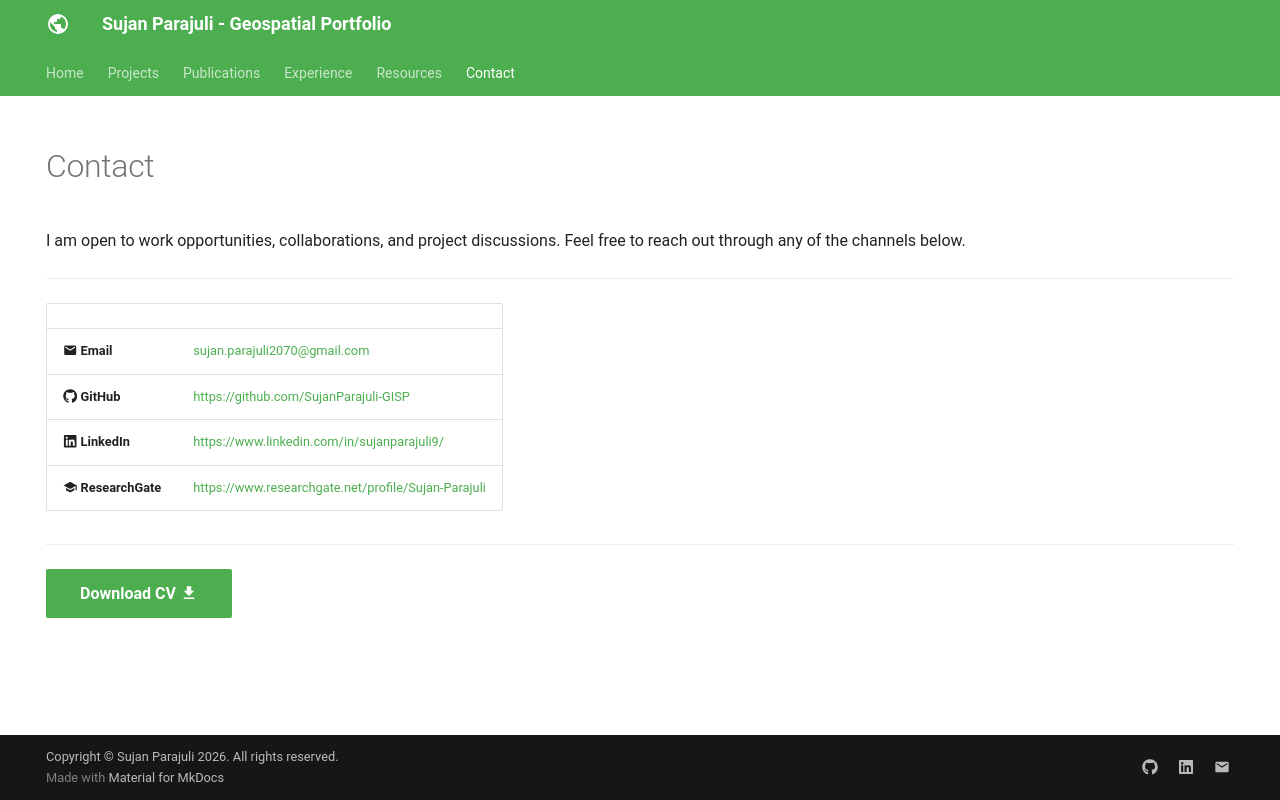

repository: SujanParajuli-GISP/SujanParajuli · page: contact/index.html · generator: mkdocs

---
hide:
  - toc
  - navigation
---
<!--
CHECKLIST FOR THIS PAGE:
- [ ] Replace [YOUR-EMAIL-ADDRESS] with your actual email
- [ ] Replace [YOUR-GITHUB-USERNAME] with your GitHub username
- [ ] Replace [YOUR-LINKEDIN-USERNAME] with your LinkedIn username
- [ ] Replace [YOUR-NAME] in the CV link with the actual filename of your PDF
- [ ] Delete the Twitter/X row if you don't use it
- [ ] Delete the ResearchGate row if not applicable
-->

# Contact

I am open to work opportunities, collaborations, and project discussions.
Feel free to reach out through any of the channels below.

---

| | |
|---|---|
| :material-email: **Email** | [sujan.parajuli2070@gmail.com](mailto:sujan.parajuli2070@gmail.com) |
| :fontawesome-brands-github: **GitHub** | [https://github.com/SujanParajuli-GISP](https://github.com/SujanParajuli-GISP) |
| :fontawesome-brands-linkedin: **LinkedIn** | [https://www.linkedin.com/in/sujanparajuli9/](https://linkedin.com/in/sujanparajuli9/) |
| :material-school: **ResearchGate** | [https://www.researchgate.net/profile/Sujan-Parajuli](https://www.researchgate.net/profile/Sujan-Parajuli) |


---

[Download CV :material-download:](assets/Sujan-CV.pdf){ .md-button .md-button--primary }
